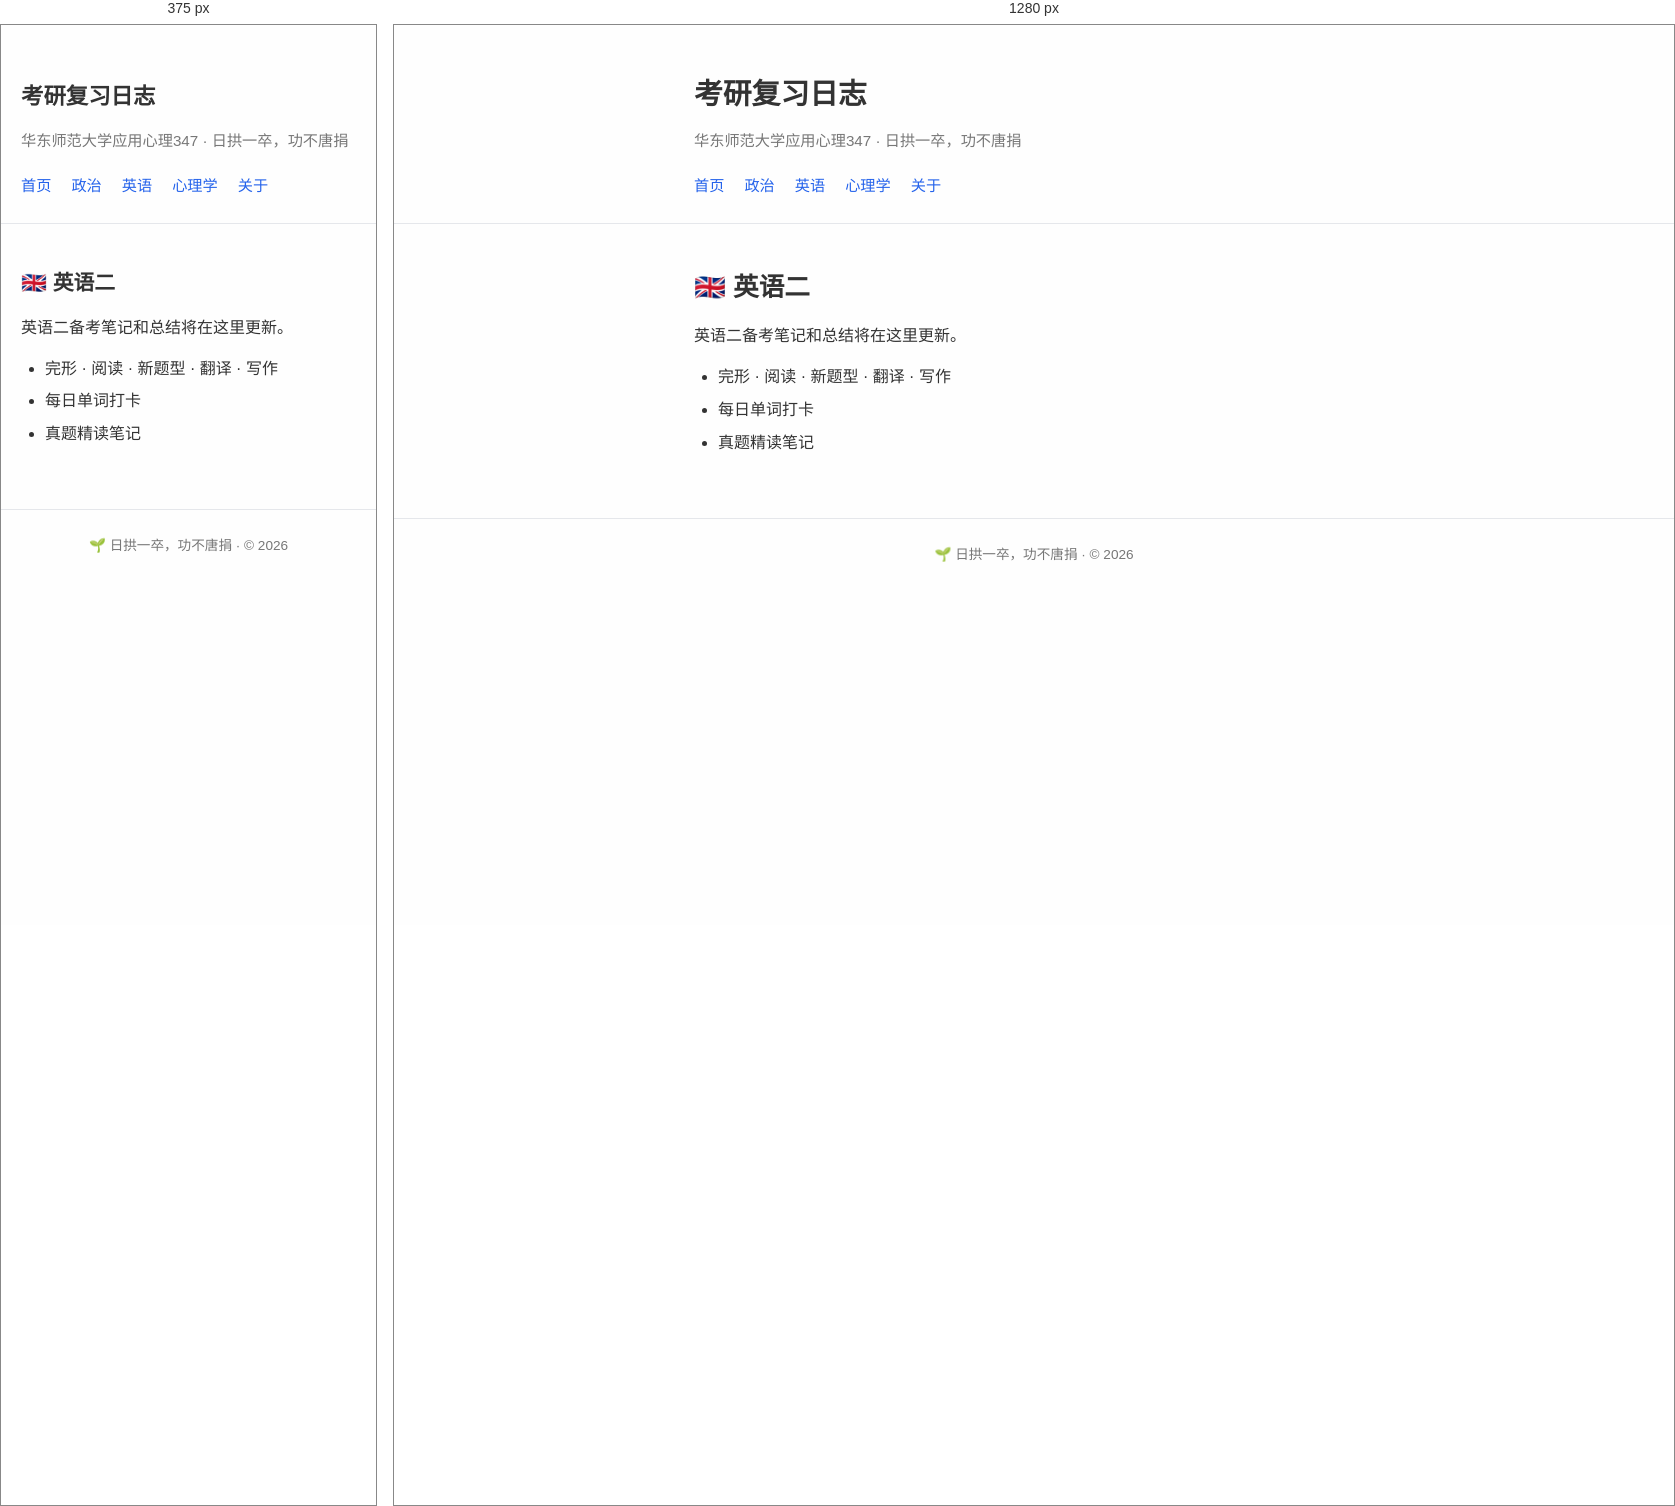
Rendered at 375 px and 1280 px, left to right.

<!-- file: english.html -->
<!DOCTYPE html>
<html lang="zh-CN">
<head>
  <meta charset="UTF-8">
  <meta name="viewport" content="width=device-width, initial-scale=1.0">
  <title>英语二 | 考研复习日志</title>
  <link rel="stylesheet" href="../assets/style.css">
</head>
<body>
  <header class="site-header">
    <div class="container">
      <h1><a href="/">考研复习日志</a></h1>
      <p class="subtitle">华东师范大学应用心理347 · 日拱一卒，功不唐捐</p>
      <nav>
        <a href="/">首页</a>
        <a href="politics.html">政治</a>
        <a href="english.html">英语</a>
        <a href="psychology.html">心理学</a>
        <a href="../about.html">关于</a>
      </nav>
    </div>
  </header>

  <main class="container">
    <article class="post">
      <header class="post-header">
        <h1>🇬🇧 英语二</h1>
      </header>
      <div class="post-content">
        <p>英语二备考笔记和总结将在这里更新。</p>
        <ul>
          <li>完形 · 阅读 · 新题型 · 翻译 · 写作</li>
          <li>每日单词打卡</li>
          <li>真题精读笔记</li>
        </ul>
      </div>
    </article>
  </main>

  <footer class="site-footer">
    <div class="container">
      <p>🌱 日拱一卒，功不唐捐 · &copy; 2026</p>
    </div>
  </footer>
</body>
</html>


/* @media block from style.css */
@media (max-width: 500px) {
  .site-header h1 a { font-size: 1.4rem; }
  .post-header h1 { font-size: 1.3rem; }
  .post-content h2 { font-size: 1.1rem; }
}